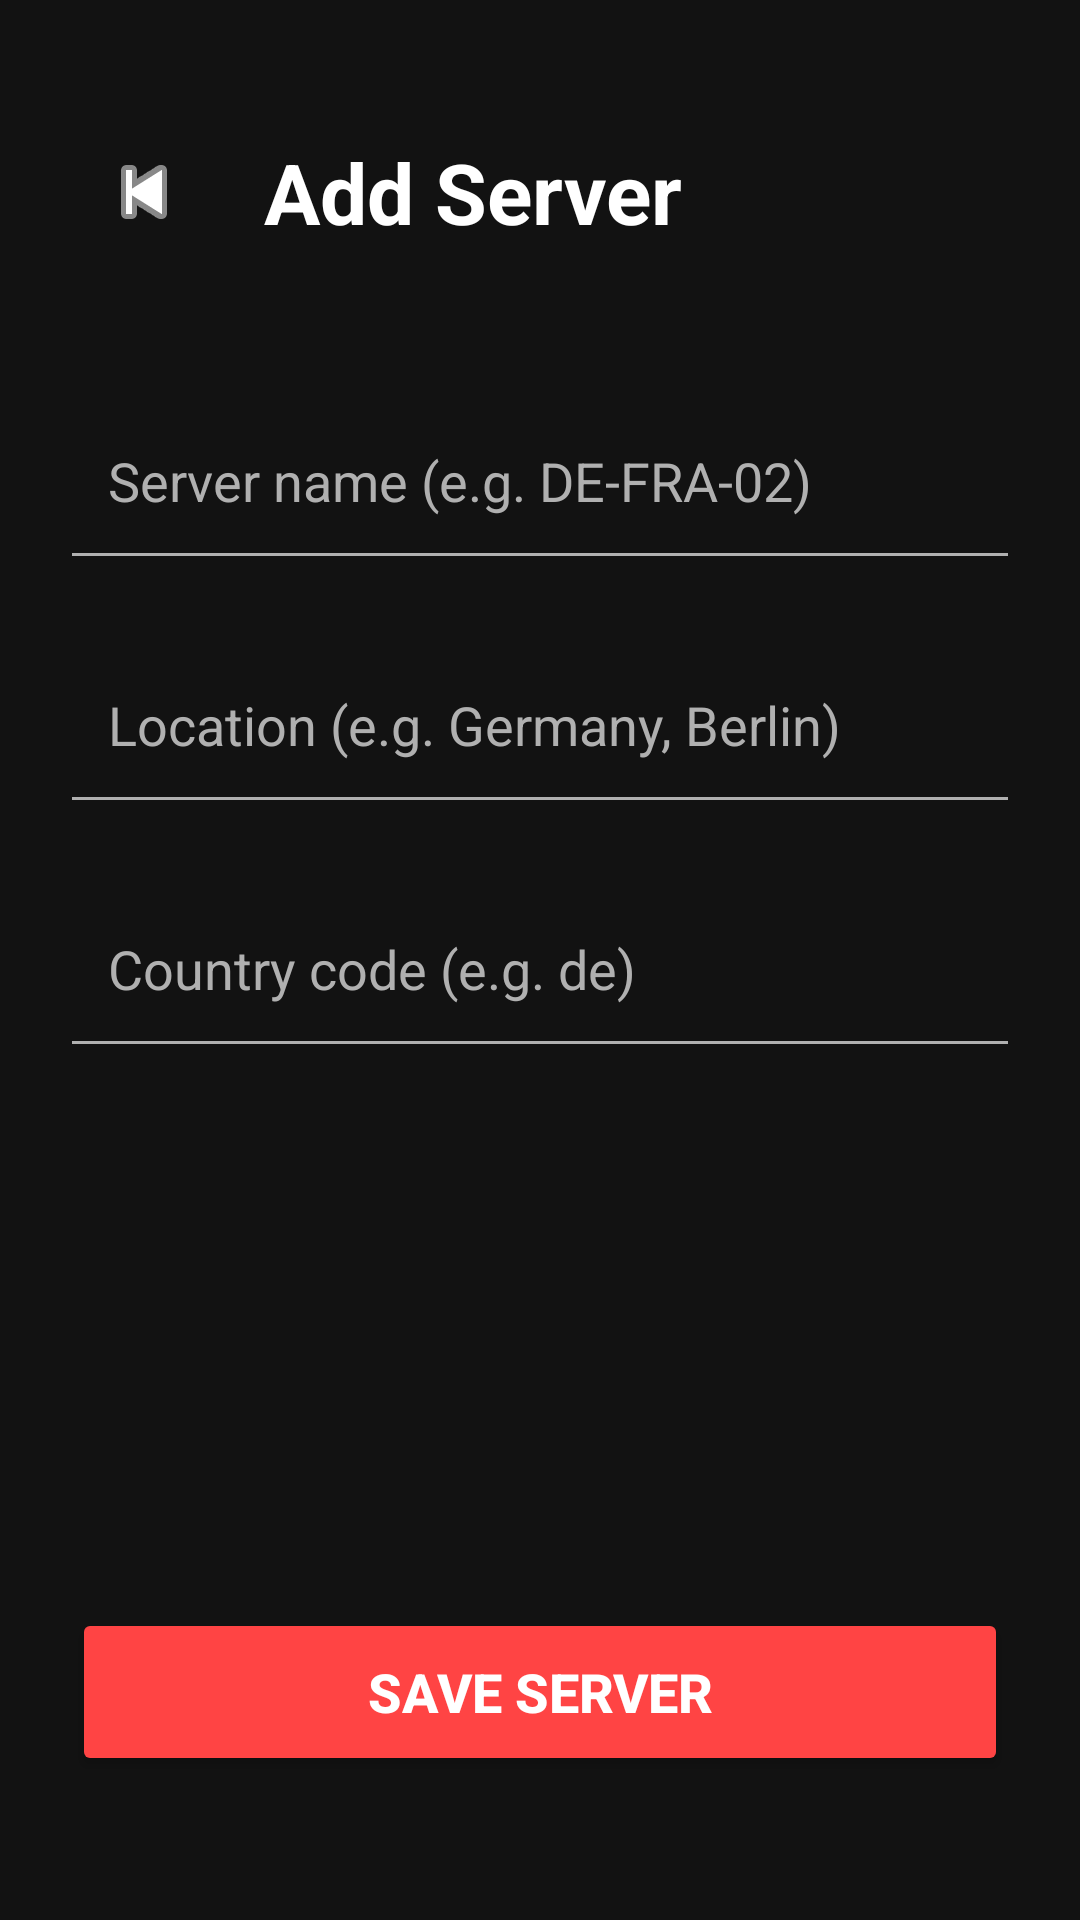

Write the Android layout XML for this screen, with the resource values it uses.
<!-- AndroidManifest.xml: application theme Theme.WGManager -->
<!-- res/layout/activity_add_server.xml -->
<?xml version="1.0" encoding="utf-8"?>
<LinearLayout 
    xmlns:android="http://schemas.android.com/apk/res/android"
    android:layout_width="match_parent"
    android:layout_height="match_parent"
    android:background="@color/bg_dark"
    android:orientation="vertical"
    android:padding="24dp">

    
    <LinearLayout
        android:layout_width="match_parent"
        android:layout_height="wrap_content"
        android:orientation="horizontal"
        android:gravity="center_vertical"
        android:layout_marginTop="16dp">

        <ImageButton
            android:id="@+id/btnBack"
            android:layout_width="48dp"
            android:layout_height="48dp"
            android:background="?attr/selectableItemBackgroundBorderless"
            android:src="@android:drawable/ic_media_previous"
            android:tint="@color/text_primary" />

        <TextView
            android:layout_width="wrap_content"
            android:layout_height="wrap_content"
            android:text="@string/add_server"
            android:textColor="@color/text_primary"
            android:textSize="28sp"
            android:textStyle="bold"
            android:layout_marginStart="16dp" />
    </LinearLayout>

    
    <EditText
        android:id="@+id/etServerName"
        android:layout_width="match_parent"
        android:layout_height="wrap_content"
        android:layout_marginTop="48dp"
        android:background="@android:color/transparent"
        android:hint="@string/server_name_hint"
        android:textColor="@color/text_primary"
        android:textColorHint="@color/text_secondary"
        android:textSize="18sp"
        android:padding="12dp" />

    <View
        android:layout_width="match_parent"
        android:layout_height="1dp"
        android:background="@color/text_secondary" />

    
    <EditText
        android:id="@+id/etLocation"
        android:layout_width="match_parent"
        android:layout_height="wrap_content"
        android:layout_marginTop="32dp"
        android:background="@android:color/transparent"
        android:hint="@string/location_hint"
        android:textColor="@color/text_primary"
        android:textColorHint="@color/text_secondary"
        android:textSize="18sp"
        android:padding="12dp" />

    <View
        android:layout_width="match_parent"
        android:layout_height="1dp"
        android:background="@color/text_secondary" />

    
    <EditText
        android:id="@+id/etCountryCode"
        android:layout_width="match_parent"
        android:layout_height="wrap_content"
        android:layout_marginTop="32dp"
        android:background="@android:color/transparent"
        android:hint="@string/country_code_hint"
        android:textColor="@color/text_primary"
        android:textColorHint="@color/text_secondary"
        android:textSize="18sp"
        android:padding="12dp" />

    <View
        android:layout_width="match_parent"
        android:layout_height="1dp"
        android:background="@color/text_secondary" />

    <View
        android:layout_width="match_parent"
        android:layout_height="0dp"
        android:layout_weight="1" />

    
    <Button
        android:id="@+id/btnSave"
        android:layout_width="match_parent"
        android:layout_height="56dp"
        android:layout_marginBottom="24dp"
        android:backgroundTint="@color/colorAccent"
        android:text="@string/save_server"
        android:textColor="@color/text_primary"
        android:textSize="18sp"
        android:textStyle="bold" />

</LinearLayout>
<!-- resources referenced by this layout -->
<resources>
  <color name="bg_dark">#121212</color>
  <color name="colorAccent">#FF4444</color>
  <color name="text_primary">#FFFFFF</color>
  <color name="text_secondary">#B0B0B0</color>
  <string name="add_server">Add Server</string>
  <string name="country_code_hint">Country code (e.g. de)</string>
  <string name="location_hint">Location (e.g. Germany, Berlin)</string>
  <string name="save_server">Save Server</string>
  <string name="server_name_hint">Server name (e.g. DE-FRA-02)</string>
  <style name="Theme.WGManager" parent="Theme.MaterialComponents.DayNight.NoActionBar">
          <item name="colorPrimary">@color/colorPrimary</item>
          <item name="colorPrimaryVariant">@color/colorPrimaryDark</item>
          <item name="colorOnPrimary">@color/text_primary</item>
          <item name="colorSecondary">@color/colorAccent</item>
          <item name="android:statusBarColor">@color/colorPrimaryDark</item>
          <item name="android:windowBackground">@color/bg_dark</item>
          <item name="android:textColorPrimary">@color/text_primary</item>
          <item name="android:textColorSecondary">@color/text_secondary</item>
      </style>
  <color name="colorPrimary">#1A1A1A</color>
  <color name="colorPrimaryDark">#0D0D0D</color>
</resources>
